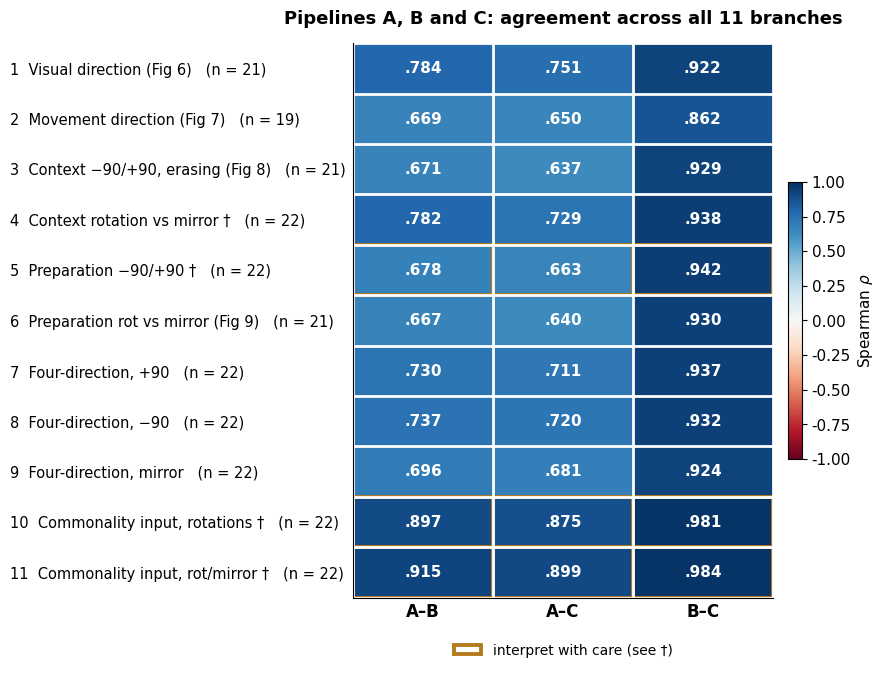

Write Python code to recreate this figure. (Note: this script raises an exception after producing the figure.)
"""Poster figures that need no server data. Numbers come from the verified 2026-09-16 record
and the round-5/6 in-memory runs."""
import matplotlib

matplotlib.use("Agg")
import matplotlib.pyplot as plt
import numpy as np
from matplotlib.patches import Patch

plt.rcParams.update({
    "font.family": "DejaVu Sans", "font.size": 11, "axes.spines.top": False,
    "axes.spines.right": False, "figure.dpi": 300, "savefig.dpi": 300,
    "savefig.bbox": "tight", "axes.titlesize": 13, "axes.titleweight": "bold",
})
NAVY, BLUE, AMBER, GREY, RED = "#1B4477", "#2C5F9E", "#B47A1E", "#9CA3AF", "#C0392B"
OUT = "figures/"
M = "−"

PAIRS_ABC = ["A–B", "A–C", "B–C"]
PAIRS_D = ["A–D", "B–D", "C–D"]
PAIRS = PAIRS_ABC + PAIRS_D

BRANCHES = [
    "1  Visual direction (Fig 6)",
    "2  Movement direction (Fig 7)",
    "3  Context " + M + "90/+90, erasing (Fig 8)",
    "4  Context rotation vs mirror †",
    "5  Preparation " + M + "90/+90 †",
    "6  Preparation rot vs mirror (Fig 9)",
    "7  Four-direction, +90",
    "8  Four-direction, " + M + "90",
    "9  Four-direction, mirror",
    "10  Commonality input, rotations †",
    "11  Commonality input, rot/mirror †",
]
N = np.nan
RHO = np.array([
    [.784, .751, .922, .503, .457, .440],
    [.669, .650, .862, -.225, -.180, -.191],
    [.671, .637, .929, .095, .114, .107],
    [.782, .729, .938, N, N, N],
    [.678, .663, .942, N, N, N],
    [.667, .640, .930, N, N, N],
    [.730, .711, .937, N, N, N],
    [.737, .720, .932, N, N, N],
    [.696, .681, .924, N, N, N],
    [.897, .875, .981, N, N, N],
    [.915, .899, .984, N, N, N],
])
CARE_ABC_ROWS = {4, 9, 10}      # branches 5, 10, 11 in the A/B/C figure
COHORT = ["21", "19", "21", "22", "22", "21", "22", "22", "22", "22", "22"]


def draw_cells(ax, values, care, fmt_color=True):
    for i in range(values.shape[0]):
        for j in range(values.shape[1]):
            v = values[i, j]
            if np.isnan(v):
                ax.add_patch(plt.Rectangle((j - .5, i - .5), 1, 1, facecolor="#F1F2F4",
                                           edgecolor="white", hatch="///", lw=1.5))
                ax.text(j, i, "no map", ha="center", va="center", color=GREY, fontsize=8.5)
                continue
            txt = f"{v:.3f}".replace("0.", ".").replace("-", M)
            ax.text(j, i, txt, ha="center", va="center", fontsize=11, fontweight="bold",
                    color="white" if (fmt_color and abs(v) > .55) else "#24272E")
            if care[i, j]:
                ax.add_patch(plt.Rectangle((j - .5, i - .5), 1, 1, fill=False,
                                           edgecolor=AMBER, lw=2.8))


def grid(ax, nrow, ncol, xlabels, ylabels, xsize=12, ysize=10.5, yleft=False):
    ax.set_xticks(range(ncol), xlabels, fontsize=xsize, fontweight="bold")
    ax.set_yticks(range(nrow), ylabels, fontsize=ysize)
    if yleft:
        # flush the branch names to a common left edge instead of ragged-left
        fig = ax.figure
        fig.canvas.draw()
        r = fig.canvas.get_renderer()
        widest = max(t.get_window_extent(r).width for t in ax.get_yticklabels())
        for t in ax.get_yticklabels():
            t.set_horizontalalignment("left")
        ax.tick_params(axis="y", pad=widest * 72 / fig.dpi + 6)
    ax.set_xticks(np.arange(-.5, ncol, 1), minor=True)
    ax.set_yticks(np.arange(-.5, nrow, 1), minor=True)
    ax.grid(which="minor", color="white", lw=2)
    ax.tick_params(which="minor", length=0)
    ax.tick_params(length=0)


# ---------------------------------------------------------------- TFCE (2026-09-22 runs)
TFCE_PCT = {           # percent of the 158,156-voxel mask with corrected p < .05
    "Visual (Fig 6)": [7.726, 5.907, 6.491, 22.018],
    "Movement (Fig 7)": [44.387, 46.299, 43.881, 11.344],
    "Context ±90 (Fig 8)": [25.364, 0.594, 0.273, 99.999],
}
TFCE_ALL4 = {          # voxels significant in all four pipelines
    "Visual (Fig 6)": 9019,
    "Movement (Fig 7)": 928,
    "Context ±90 (Fig 8)": 292,
}
MASK_N = 158156


def fig_tfce():
    fig, axes = plt.subplots(1, 2, figsize=(11.5, 3.6),
                             gridspec_kw={"width_ratios": [2.1, 1]})
    colors = [NAVY, BLUE, "#7FA6D4", AMBER]
    ax = axes[0]
    x = np.arange(3)
    w = .2
    for k, arm in enumerate(["A", "B", "C", "D"]):
        vals = [TFCE_PCT[b][k] for b in TFCE_PCT]
        ax.bar(x + (k - 1.5) * w, vals, w * .9, color=colors[k], label=f"Pipeline {arm}")
    ax.set_yscale("log")
    ax.set_ylim(.1, 400)
    ax.set_xticks(x, list(TFCE_PCT), fontsize=11)
    ax.set_ylabel("% of mask, corrected p < .05")
    ax.set_title("Significant extent after TFCE (5,000 permutations)")
    ax.legend(frameon=False, fontsize=10, ncol=4, loc="upper center",
              bbox_to_anchor=(.5, -.14))
    ax.annotate("99.999%", xy=(2 + 1.5 * w, 99.999), xytext=(1.30, 230), color=RED,
                fontsize=9.5, arrowprops=dict(arrowstyle="->", color=RED, lw=1.3))
    ax.annotate(".59% / .27%", xy=(2 - .5 * w, .594), xytext=(1.42, .145), color=RED,
                fontsize=9.5, arrowprops=dict(arrowstyle="->", color=RED, lw=1.3))

    ax = axes[1]
    pct = [100 * TFCE_ALL4[b] / MASK_N for b in TFCE_ALL4]
    ax.bar(np.arange(3), pct, .55, color=NAVY)
    for i, (b, v) in enumerate(zip(TFCE_ALL4, pct)):
        ax.text(i, v + .12, f"{TFCE_ALL4[b]:,}", ha="center", fontsize=9.5)
    ax.set_xticks(np.arange(3), ["Visual", "Movement", "Context"], fontsize=11)
    ax.set_ylabel("% of mask")
    ax.set_ylim(0, 7)
    ax.set_title("Significant in all four pipelines")
    fig.suptitle("Where a threshold is applied, the pipelines diverge far more than their unthresholded maps do",
                 fontsize=13, fontweight="bold", y=1.04)
    fig.savefig(OUT + "fig_tfce.png")
    plt.close(fig)


def fig_matrix_abc():
    """All 11 branches, the three pipelines that share Song's decoding design."""
    vals = RHO[:, :3]
    care = np.zeros_like(vals, dtype=bool)
    for r in CARE_ABC_ROWS:
        care[r, :] = True
    fig, ax = plt.subplots(figsize=(6.6, 7.2))
    im = ax.imshow(vals, cmap="RdBu", vmin=-1, vmax=1, aspect="auto")
    draw_cells(ax, vals, care)
    labels = [f"{b}   (n = {c})" for b, c in zip(BRANCHES, COHORT)]
    grid(ax, 11, 3, PAIRS_ABC, labels, yleft=True)
    ax.set_title("Pipelines A, B and C: agreement across all 11 branches", pad=14)
    cb = fig.colorbar(im, ax=ax, shrink=.5, pad=.03)
    cb.set_label("Spearman " + r"$\rho$")
    ax.legend(handles=[Patch(facecolor="white", edgecolor=AMBER, lw=2.8,
                             label="interpret with care (see †)")],
              loc="upper center", bbox_to_anchor=(.5, -.06), frameon=False, fontsize=10)
    fig.savefig(OUT + "fig_matrix_abc.png")
    plt.close(fig)


def fig_matrix_four_arms():
    """The three branches for which pipeline D also has a map."""
    vals = RHO[:3, :]
    care = np.zeros_like(vals, dtype=bool)
    care[:, 3:] = True
    fig, ax = plt.subplots(figsize=(9.2, 3.4))
    im = ax.imshow(vals, cmap="RdBu", vmin=-1, vmax=1, aspect="auto")
    draw_cells(ax, vals, care)
    labels = [f"{b}   (n = {c})" for b, c in zip(BRANCHES[:3], COHORT[:3])]
    grid(ax, 3, 6, PAIRS, labels, yleft=True)
    ax.set_title("All four pipelines: the three branches pipeline D also has", pad=12)
    cb = fig.colorbar(im, ax=ax, shrink=.85, pad=.02)
    cb.set_label("Spearman " + r"$\rho$")
    ax.legend(handles=[Patch(facecolor="white", edgecolor=AMBER, lw=2.8,
                             label="Pipeline D: different cross-validation, interpret with care")],
              loc="upper center", bbox_to_anchor=(.5, -.18), frameon=False, fontsize=10)
    fig.savefig(OUT + "fig_matrix_four_arms.png")
    plt.close(fig)


GROUP = {"Visual (Fig 6)": [.784, .751, .922, .503, .457, .440],
         "Movement (Fig 7)": [.669, .650, .862, -.225, -.180, -.191],
         "Context ±90 (Fig 8)": [.671, .637, .929, .095, .114, .107]}
SUBJ = {"Visual (Fig 6)": ([.634, .597, .874, .302, .283, .282], [.109, .111, .055, .104, .108, .098]),
        "Movement (Fig 7)": ([.606, .569, .870, -.107, -.078, -.082], [.085, .073, .061, .078, .058, .054]),
        "Context ±90 (Fig 8)": ([.587, .565, .919, .028, .018, .018], [.084, .072, .021, .110, .122, .127])}


def fig_group_vs_subject():
    fig, axes = plt.subplots(1, 3, figsize=(13.5, 3.6), sharey=True)
    x = np.arange(6)
    for ax, (name, g) in zip(axes, GROUP.items()):
        m, sd = SUBJ[name]
        ax.axhline(0, color="#C9CDD4", lw=1)
        ax.bar(x - .2, g, .38, color=NAVY, label="group maps")
        ax.bar(x + .2, m, .38, yerr=sd, color=BLUE, alpha=.55, capsize=3,
               error_kw=dict(lw=1, ecolor="#6B7280"), label="per subject (mean ± SD)")
        ax.set_xticks(x, PAIRS, fontsize=11)
        ax.set_title(name)
        ax.set_ylim(-.45, 1.0)
    axes[0].set_ylabel("Spearman " + r"$\rho$")
    axes[0].legend(frameon=False, fontsize=10, loc="upper left")
    fig.suptitle("Group-level agreement is systematically higher than within-subject agreement",
                 fontsize=13, fontweight="bold", y=1.03)
    fig.savefig(OUT + "fig_group_vs_subject.png")
    plt.close(fig)


DIAG = {"Visual (Fig 6)": ([.634, .597, .874, .302, .283, .282], [.142, .142, .130, .171, .153, .152]),
        "Movement (Fig 7)": ([.606, .569, .870, -.107, -.078, -.082], [.052, .053, .040, -.078, -.065, -.066]),
        "Context ±90 (Fig 8)": ([.587, .565, .919, .028, .018, .018], [.010, .009, .003, .018, .014, .013])}
LEVEL = {"Visual (Fig 6)": [.34, -.01, .04, 1.13],
         "Movement (Fig 7)": [1.09, 1.15, 1.08, .38],
         "Context ±90 (Fig 8)": [2.68, 1.86, 1.57, 24.21]}


def fig_armd():
    fig, axes = plt.subplots(1, 2, figsize=(13.5, 3.4))
    colors = [NAVY, BLUE, "#7FA6D4"]
    w = .26
    ax = axes[0]
    x = np.arange(6)
    for k, (name, (dia, off)) in enumerate(DIAG.items()):
        diff = np.array(dia) - np.array(off)
        pos = x + (k - 1) * w
        ax.bar(pos, diff, w * .9, color=colors[k], label=name)
        if k > 0:
            for j in (3, 4, 5):
                ax.text(pos[j], max(diff[j], 0) + .03, "n.s.", ha="center", va="bottom",
                        fontsize=8, color=RED, rotation=90)
    ax.axhline(0, color="#C9CDD4", lw=1)
    ax.set_xticks(x, PAIRS, fontsize=11)
    ax.set_ylabel(r"$\rho$ same subject $-$ $\rho$ different subjects")
    ax.set_title("Is the agreement subject-specific?")
    ax.legend(frameon=False, fontsize=9.5, loc="upper right")
    ax.set_ylim(-.12, 1.02)

    ax = axes[1]
    x = np.arange(4)
    for k, (name, lv) in enumerate(LEVEL.items()):
        ax.bar(x + (k - 1) * w, lv, w * .9, color=colors[k], label=name)
    ax.axhline(0, color="#C9CDD4", lw=1)
    ax.set_xticks(x, ["Pipeline A", "Pipeline B", "Pipeline C", "Pipeline D"], fontsize=11)
    ax.set_ylabel("mean accuracy " + M + " chance (pp)")
    ax.set_title("Decoding level inside the mask")
    ax.set_ylim(0, 29)
    ax.annotate("24.2 pp — block identity\nstays in the training set", xy=(3 + w, 24.5),
                xytext=(1.0, 20.5), fontsize=9.5, color=RED,
                arrowprops=dict(arrowstyle="->", color=RED, lw=1.4))
    ax.legend(frameon=False, fontsize=9.5, loc="upper left")
    fig.suptitle("Pipeline D keeps a subject-specific pattern for visual direction, but not for movement or context",
                 fontsize=13, fontweight="bold", y=1.04)
    fig.savefig(OUT + "fig_armd.png")
    plt.close(fig)


fig_matrix_abc()
fig_matrix_four_arms()
fig_group_vs_subject()
fig_armd()
fig_tfce()
print("figures written")
